Photos from the image-classification dataset "dataset" in the GitHub repository ricoWidiyatma/klasifikasi-tanaman-krisan. Its 2 classes are: hama, sehat.

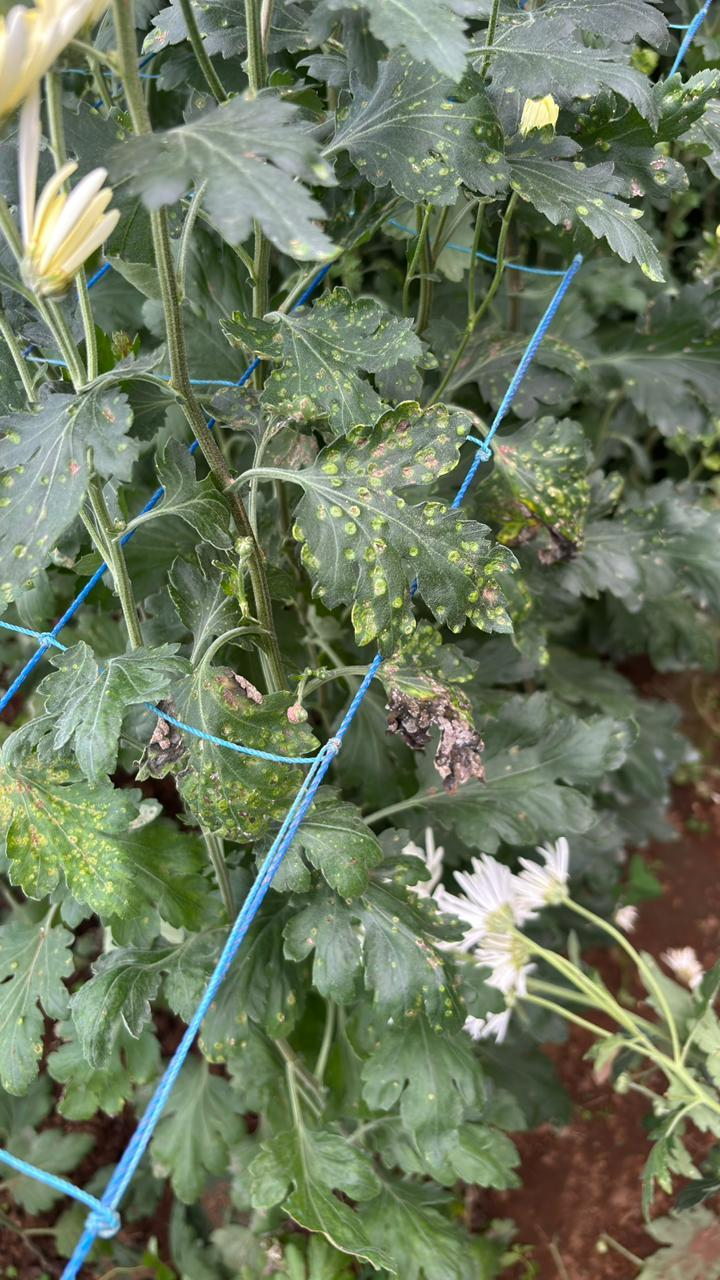
Label: hama

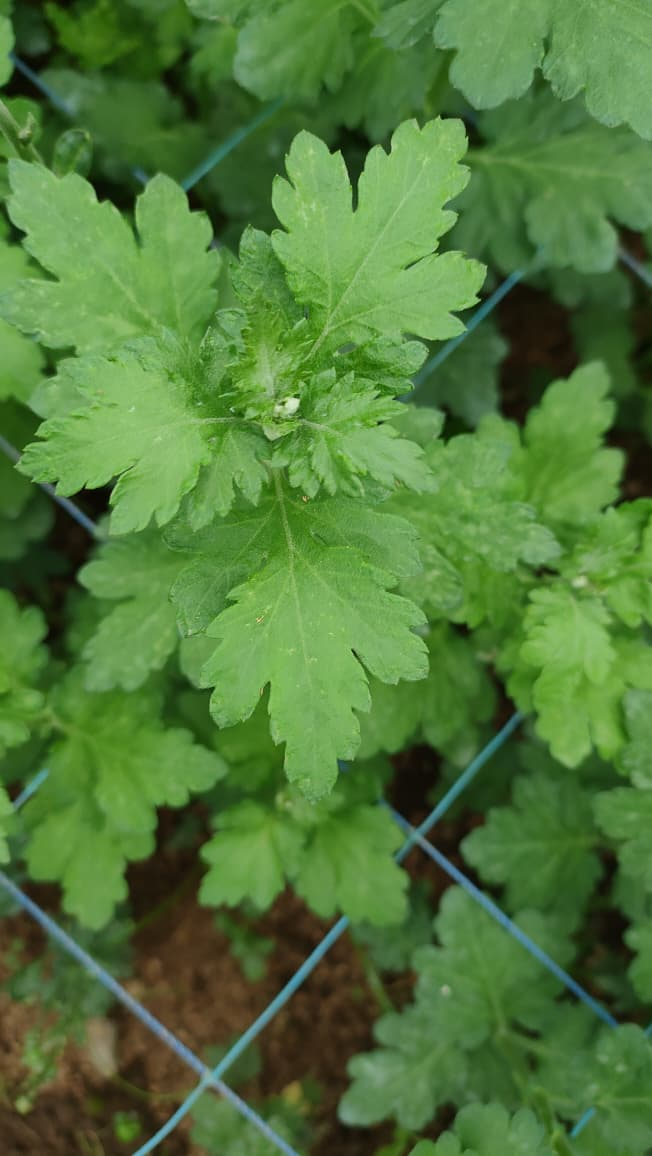
Label: sehat

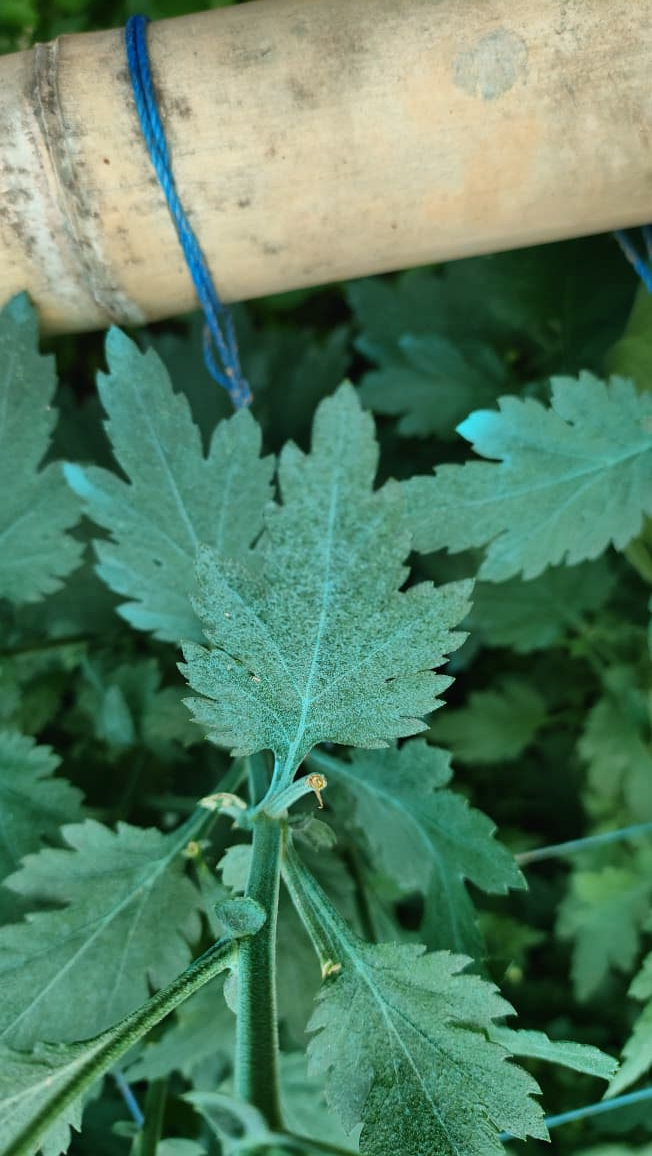
Label: sehat

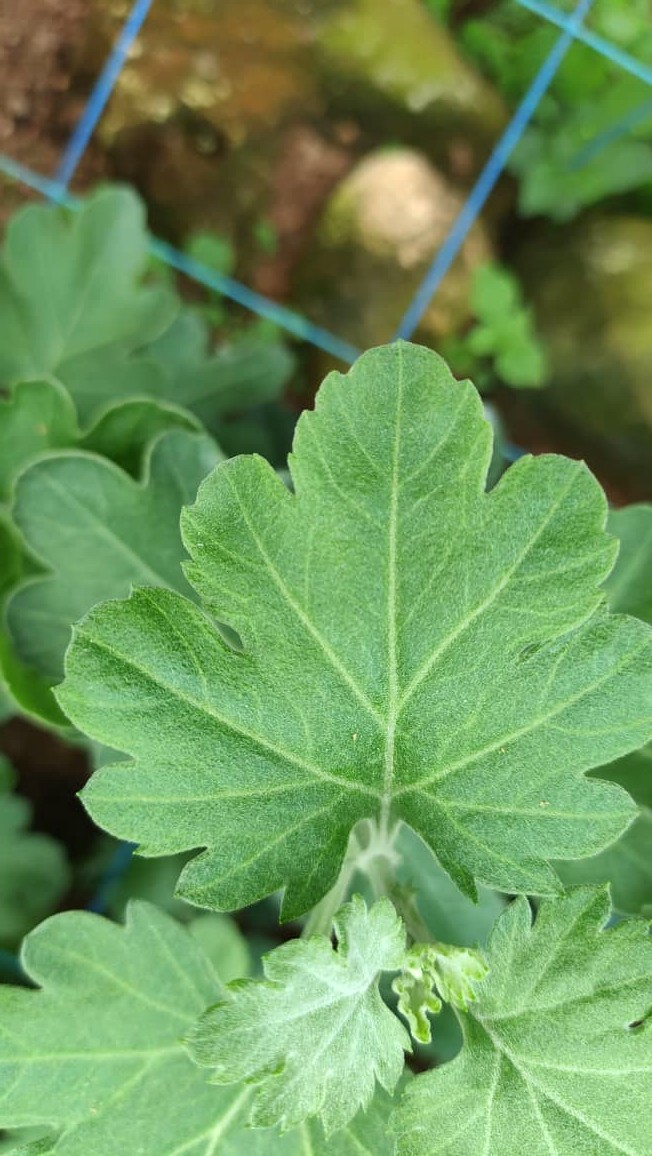
Label: sehat

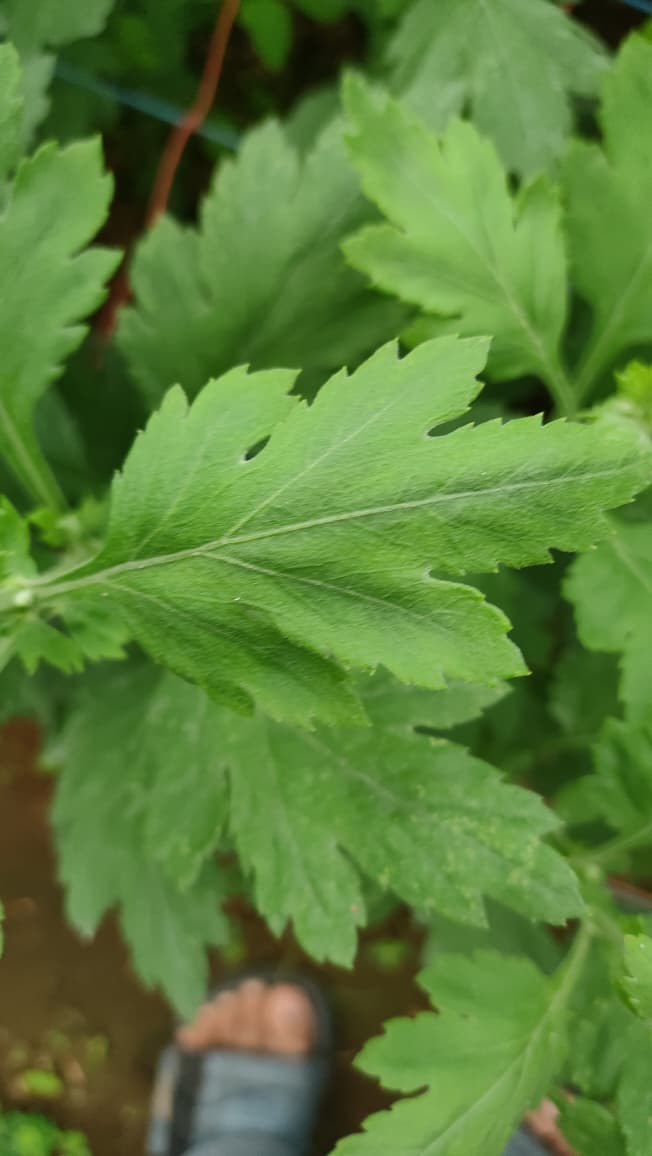
Label: sehat

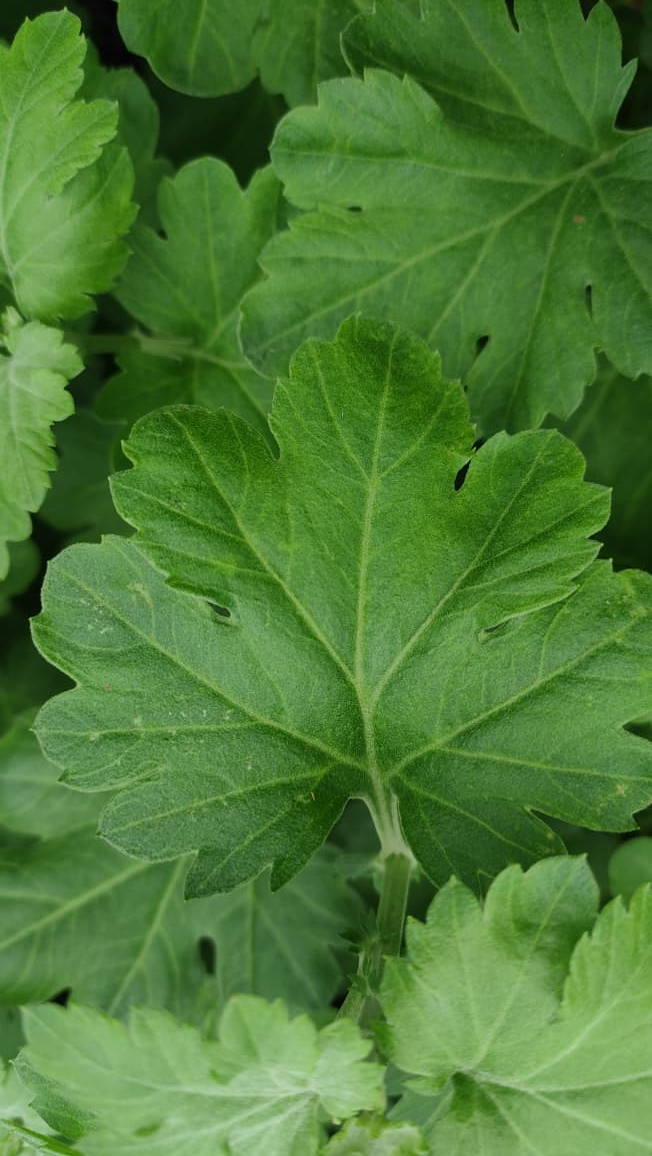
Label: sehat
